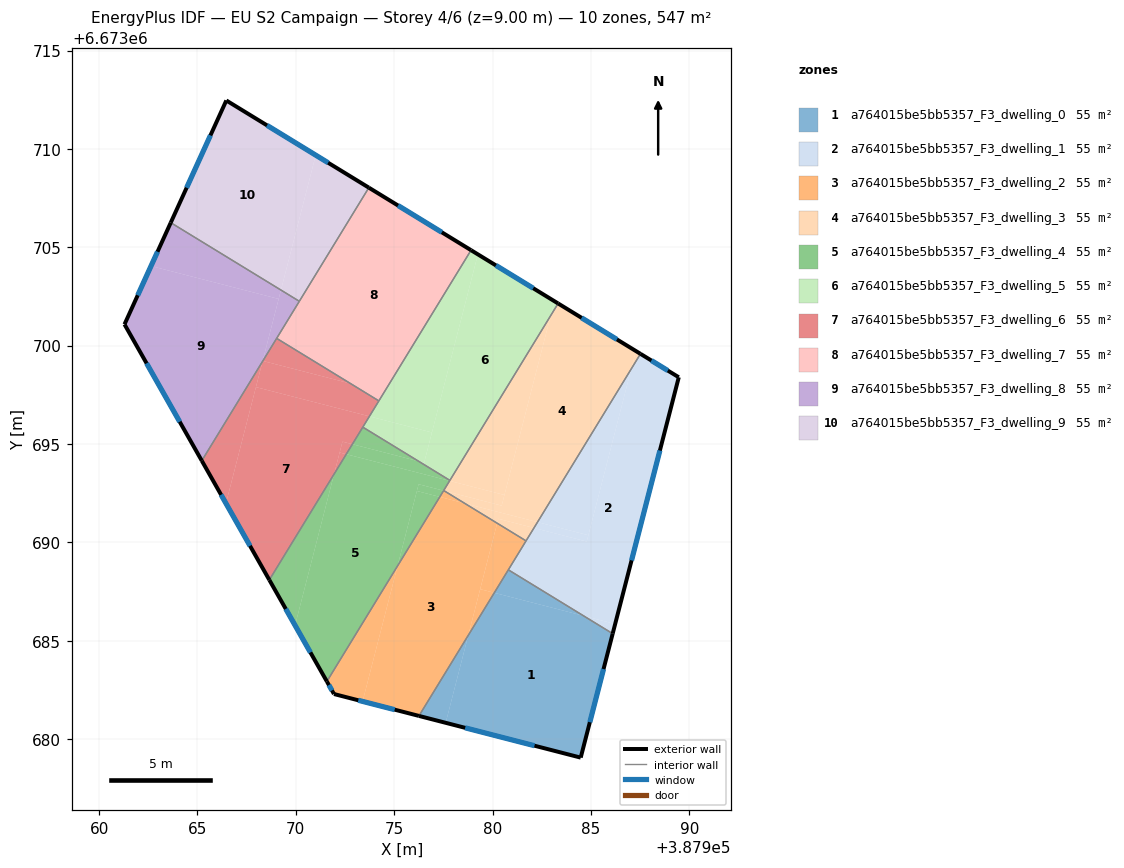
=== STOREY PLAN SPEC (per zone: floor XY polygon, exterior-wall plan segments, windows/doors) ===
zone 1: a764015be5bb5357_F3_dwelling_0  (54.7 m²)
  floor: (387984.63, 6673686.26) (387986.11, 6673685.36) (387984.48, 6673679.05) (387977.62, 6673680.82) (387978.77, 6673685.27) (387980.09, 6673687.43)
  floor: (387978.77, 6673685.27) (387977.62, 6673680.82) (387976.26, 6673681.17)
  floor: (387984.63, 6673686.26) (387980.09, 6673687.43) (387980.80, 6673688.60)
  exterior wall: (387984.48, 6673679.05) – (387986.11, 6673685.36)  [6.5 m]
    window: (387984.95, 6673680.85) – (387985.64, 6673683.56)  [3.6 m²]
  exterior wall: (387976.26, 6673681.17) – (387984.48, 6673679.05)  [8.5 m]
    window: (387978.61, 6673680.57) – (387982.13, 6673679.66)  [4.7 m²]
  interior walls: 2
zone 2: a764015be5bb5357_F3_dwelling_1  (54.7 m²)
  floor: (387989.47, 6673698.39) (387986.23, 6673685.85) (387984.63, 6673686.26) (387980.80, 6673688.60) (387982.11, 6673690.73) (387984.79, 6673690.04) (387987.05, 6673698.81) (387987.52, 6673699.58)
  floor: (387986.23, 6673685.85) (387986.11, 6673685.36) (387984.63, 6673686.26)
  floor: (387987.05, 6673698.81) (387984.87, 6673690.36) (387982.29, 6673691.03)
  floor: (387984.87, 6673690.36) (387984.79, 6673690.04) (387982.11, 6673690.73) (387982.29, 6673691.03)
  exterior wall: (387989.47, 6673698.39) – (387987.52, 6673699.58)  [2.3 m]
    window: (387988.91, 6673698.73) – (387988.08, 6673699.24)  [1.3 m²]
  exterior wall: (387986.11, 6673685.36) – (387989.47, 6673698.39)  [13.5 m]
    window: (387987.07, 6673689.08) – (387988.51, 6673694.67)  [7.4 m²]
  interior walls: 3
zone 3: a764015be5bb5357_F3_dwelling_2  (54.7 m²)
  floor: (387980.24, 6673690.97) (387978.77, 6673685.27) (387976.26, 6673681.17) (387973.40, 6673681.91) (387975.17, 6673688.80) (387977.32, 6673692.31) (387978.58, 6673691.98)
  floor: (387978.58, 6673691.98) (387977.32, 6673692.31) (387977.51, 6673692.62) (387977.55, 6673692.62)
  floor: (387975.17, 6673688.80) (387973.40, 6673681.91) (387971.94, 6673682.29) (387971.58, 6673682.93)
  floor: (387981.70, 6673690.07) (387980.09, 6673687.43) (387979.37, 6673687.62) (387980.24, 6673690.97)
  floor: (387980.09, 6673687.43) (387978.77, 6673685.27) (387979.37, 6673687.62)
  exterior wall: (387971.94, 6673682.29) – (387976.26, 6673681.17)  [4.5 m]
    window: (387973.17, 6673681.97) – (387975.03, 6673681.49)  [2.5 m²]
  exterior wall: (387971.58, 6673682.93) – (387971.94, 6673682.29)  [0.7 m]
    window: (387971.68, 6673682.74) – (387971.84, 6673682.47)  [0.4 m²]
  interior walls: 4
zone 4: a764015be5bb5357_F3_dwelling_3  (54.7 m²)
  floor: (387987.29, 6673699.72) (387987.05, 6673698.81) (387982.29, 6673691.03) (387978.58, 6673691.98) (387977.55, 6673692.62) (387980.47, 6673691.86) (387982.96, 6673701.53) (387983.33, 6673702.14)
  floor: (387982.11, 6673690.73) (387981.70, 6673690.07) (387980.24, 6673690.97) (387980.29, 6673691.20)
  floor: (387987.52, 6673699.58) (387987.05, 6673698.81) (387987.29, 6673699.72)
  floor: (387980.61, 6673692.41) (387980.47, 6673691.86) (387977.55, 6673692.62) (387977.52, 6673692.63) (387977.82, 6673693.12)
  floor: (387982.96, 6673701.53) (387980.61, 6673692.41) (387977.82, 6673693.12)
  floor: (387982.29, 6673691.03) (387982.11, 6673690.73) (387980.29, 6673691.20) (387980.24, 6673690.97) (387978.58, 6673691.98)
  exterior wall: (387987.52, 6673699.58) – (387983.33, 6673702.14)  [4.9 m]
    window: (387986.32, 6673700.31) – (387984.53, 6673701.41)  [2.7 m²]
  interior walls: 4
zone 5: a764015be5bb5357_F3_dwelling_4  (54.7 m²)
  floor: (387977.82, 6673693.12) (387977.51, 6673692.62) (387976.24, 6673692.95) (387976.15, 6673692.61) (387975.17, 6673688.80) (387971.58, 6673682.93) (387969.96, 6673685.78) (387971.94, 6673693.47) (387972.56, 6673694.48)
  floor: (387977.32, 6673692.31) (387975.17, 6673688.80) (387976.15, 6673692.61)
  floor: (387976.24, 6673694.12) (387972.88, 6673694.99) (387973.41, 6673695.85)
  floor: (387977.51, 6673692.62) (387977.32, 6673692.31) (387976.15, 6673692.61) (387976.24, 6673692.95)
  floor: (387971.94, 6673693.47) (387969.96, 6673685.78) (387968.65, 6673688.09)
  floor: (387976.24, 6673694.12) (387977.83, 6673693.15) (387977.82, 6673693.12) (387972.56, 6673694.48) (387972.88, 6673694.99)
  exterior wall: (387968.65, 6673688.09) – (387971.58, 6673682.93)  [5.9 m]
    window: (387969.49, 6673686.61) – (387970.74, 6673684.40)  [3.3 m²]
  interior walls: 4
zone 6: a764015be5bb5357_F3_dwelling_5  (54.7 m²)
  floor: (387979.26, 6673704.64) (387976.92, 6673695.58) (387973.74, 6673696.40) (387978.91, 6673704.85)
  floor: (387983.15, 6673702.26) (387982.96, 6673701.53) (387977.83, 6673693.15) (387976.24, 6673694.12) (387976.52, 6673694.05) (387979.26, 6673704.64)
  floor: (387983.33, 6673702.14) (387982.96, 6673701.53) (387983.15, 6673702.26)
  floor: (387976.92, 6673695.58) (387976.52, 6673694.05) (387976.24, 6673694.12) (387973.41, 6673695.85) (387973.74, 6673696.40)
  exterior wall: (387983.33, 6673702.14) – (387978.91, 6673704.85)  [5.2 m]
    window: (387982.07, 6673702.91) – (387980.17, 6673704.08)  [2.9 m²]
  interior walls: 4
zone 7: a764015be5bb5357_F3_dwelling_6  (54.7 m²)
  floor: (387973.74, 6673696.40) (387972.88, 6673694.99) (387972.37, 6673695.12) (387971.95, 6673693.47) (387968.65, 6673688.09) (387966.45, 6673691.98) (387967.97, 6673697.89)
  floor: (387968.31, 6673699.19) (387966.45, 6673691.98) (387965.22, 6673694.15)
  floor: (387972.56, 6673694.48) (387971.94, 6673693.47) (387972.23, 6673694.56)
  floor: (387972.78, 6673698.07) (387974.22, 6673697.19) (387973.74, 6673696.40) (387967.97, 6673697.89) (387968.31, 6673699.20) (387968.32, 6673699.22)
  floor: (387972.88, 6673694.99) (387972.56, 6673694.48) (387972.23, 6673694.56) (387972.37, 6673695.12)
  floor: (387972.78, 6673698.07) (387968.32, 6673699.22) (387969.03, 6673700.37)
  exterior wall: (387965.22, 6673694.15) – (387968.65, 6673688.09)  [7.0 m]
    window: (387966.20, 6673692.41) – (387967.67, 6673689.82)  [3.8 m²]
  interior walls: 4
zone 8: a764015be5bb5357_F3_dwelling_7  (54.7 m²)
  floor: (387978.91, 6673704.85) (387974.22, 6673697.19) (387969.03, 6673700.37) (387973.71, 6673708.03)
  exterior wall: (387978.91, 6673704.85) – (387973.71, 6673708.03)  [6.1 m]
    window: (387977.42, 6673705.76) – (387975.20, 6673707.12)  [3.4 m²]
  interior walls: 4
zone 9: a764015be5bb5357_F3_dwelling_8  (54.7 m²)
  floor: (387969.13, 6673702.37) (387968.31, 6673699.19) (387965.22, 6673694.15) (387961.29, 6673701.08) (387962.64, 6673704.04)
  floor: (387969.24, 6673702.82) (387969.13, 6673702.37) (387962.64, 6673704.04) (387963.64, 6673706.25)
  floor: (387970.18, 6673702.25) (387969.03, 6673700.37) (387968.32, 6673699.22) (387969.24, 6673702.82)
  exterior wall: (387961.29, 6673701.08) – (387965.22, 6673694.15)  [8.0 m]
    window: (387962.41, 6673699.10) – (387964.10, 6673696.13)  [4.4 m²]
  exterior wall: (387963.64, 6673706.25) – (387961.29, 6673701.08)  [5.7 m]
    window: (387962.97, 6673704.77) – (387961.96, 6673702.56)  [3.1 m²]
  interior walls: 3
zone 10: a764015be5bb5357_F3_dwelling_9  (54.7 m²)
  floor: (387971.01, 6673709.68) (387969.24, 6673702.82) (387963.64, 6673706.25) (387966.47, 6673712.46)
  floor: (387973.71, 6673708.03) (387970.18, 6673702.25) (387969.24, 6673702.82) (387971.01, 6673709.68)
  exterior wall: (387966.47, 6673712.46) – (387963.64, 6673706.25)  [6.8 m]
    window: (387965.66, 6673710.69) – (387964.45, 6673708.02)  [3.8 m²]
  exterior wall: (387973.71, 6673708.03) – (387966.47, 6673712.46)  [8.5 m]
    window: (387971.64, 6673709.29) – (387968.54, 6673711.19)  [4.7 m²]
  interior walls: 2

=== DERIVED (storey summary) ===
Building: EU S2 Campaign
Storey: 4 of 6  (floor level z = 9.00 m)
Storey gross floor area: 547.0 m²
Zones on this storey: 10
  - a764015be5bb5357_F3_dwelling_0: floor 54.7 m²; exterior wall 15.0 m (45.0 m²); 2 window(s) 8.3 m²; WWR 18.4%
  - a764015be5bb5357_F3_dwelling_1: floor 54.7 m²; exterior wall 15.7 m (47.2 m²); 2 window(s) 8.7 m²; WWR 18.4%
  - a764015be5bb5357_F3_dwelling_2: floor 54.7 m²; exterior wall 5.2 m (15.6 m²); 2 window(s) 2.9 m²; WWR 18.4%
  - a764015be5bb5357_F3_dwelling_3: floor 54.7 m²; exterior wall 4.9 m (14.7 m²); 1 window(s) 2.7 m²; WWR 18.4%
  - a764015be5bb5357_F3_dwelling_4: floor 54.7 m²; exterior wall 5.9 m (17.8 m²); 1 window(s) 3.3 m²; WWR 18.4%
  - a764015be5bb5357_F3_dwelling_5: floor 54.7 m²; exterior wall 5.2 m (15.6 m²); 1 window(s) 2.9 m²; WWR 18.4%
  - a764015be5bb5357_F3_dwelling_6: floor 54.7 m²; exterior wall 7.0 m (20.9 m²); 1 window(s) 3.8 m²; WWR 18.4%
  - a764015be5bb5357_F3_dwelling_7: floor 54.7 m²; exterior wall 6.1 m (18.3 m²); 1 window(s) 3.4 m²; WWR 18.4%
  - a764015be5bb5357_F3_dwelling_8: floor 54.7 m²; exterior wall 13.6 m (40.9 m²); 2 window(s) 7.5 m²; WWR 18.4%
  - a764015be5bb5357_F3_dwelling_9: floor 54.7 m²; exterior wall 15.3 m (45.9 m²); 2 window(s) 8.4 m²; WWR 18.4%
Zone adjacency (shared interzone walls):
  - a764015be5bb5357_F3_dwelling_0 ↔ a764015be5bb5357_F3_dwelling_1
  - a764015be5bb5357_F3_dwelling_0 ↔ a764015be5bb5357_F3_dwelling_2
  - a764015be5bb5357_F3_dwelling_1 ↔ a764015be5bb5357_F3_dwelling_2
  - a764015be5bb5357_F3_dwelling_1 ↔ a764015be5bb5357_F3_dwelling_3
  - a764015be5bb5357_F3_dwelling_2 ↔ a764015be5bb5357_F3_dwelling_3
  - a764015be5bb5357_F3_dwelling_2 ↔ a764015be5bb5357_F3_dwelling_4
  - a764015be5bb5357_F3_dwelling_3 ↔ a764015be5bb5357_F3_dwelling_4
  - a764015be5bb5357_F3_dwelling_3 ↔ a764015be5bb5357_F3_dwelling_5
  - a764015be5bb5357_F3_dwelling_4 ↔ a764015be5bb5357_F3_dwelling_5
  - a764015be5bb5357_F3_dwelling_4 ↔ a764015be5bb5357_F3_dwelling_6
  - a764015be5bb5357_F3_dwelling_5 ↔ a764015be5bb5357_F3_dwelling_6
  - a764015be5bb5357_F3_dwelling_5 ↔ a764015be5bb5357_F3_dwelling_7
  - a764015be5bb5357_F3_dwelling_6 ↔ a764015be5bb5357_F3_dwelling_7
  - a764015be5bb5357_F3_dwelling_6 ↔ a764015be5bb5357_F3_dwelling_8
  - a764015be5bb5357_F3_dwelling_7 ↔ a764015be5bb5357_F3_dwelling_8
  - a764015be5bb5357_F3_dwelling_7 ↔ a764015be5bb5357_F3_dwelling_9
  - a764015be5bb5357_F3_dwelling_8 ↔ a764015be5bb5357_F3_dwelling_9